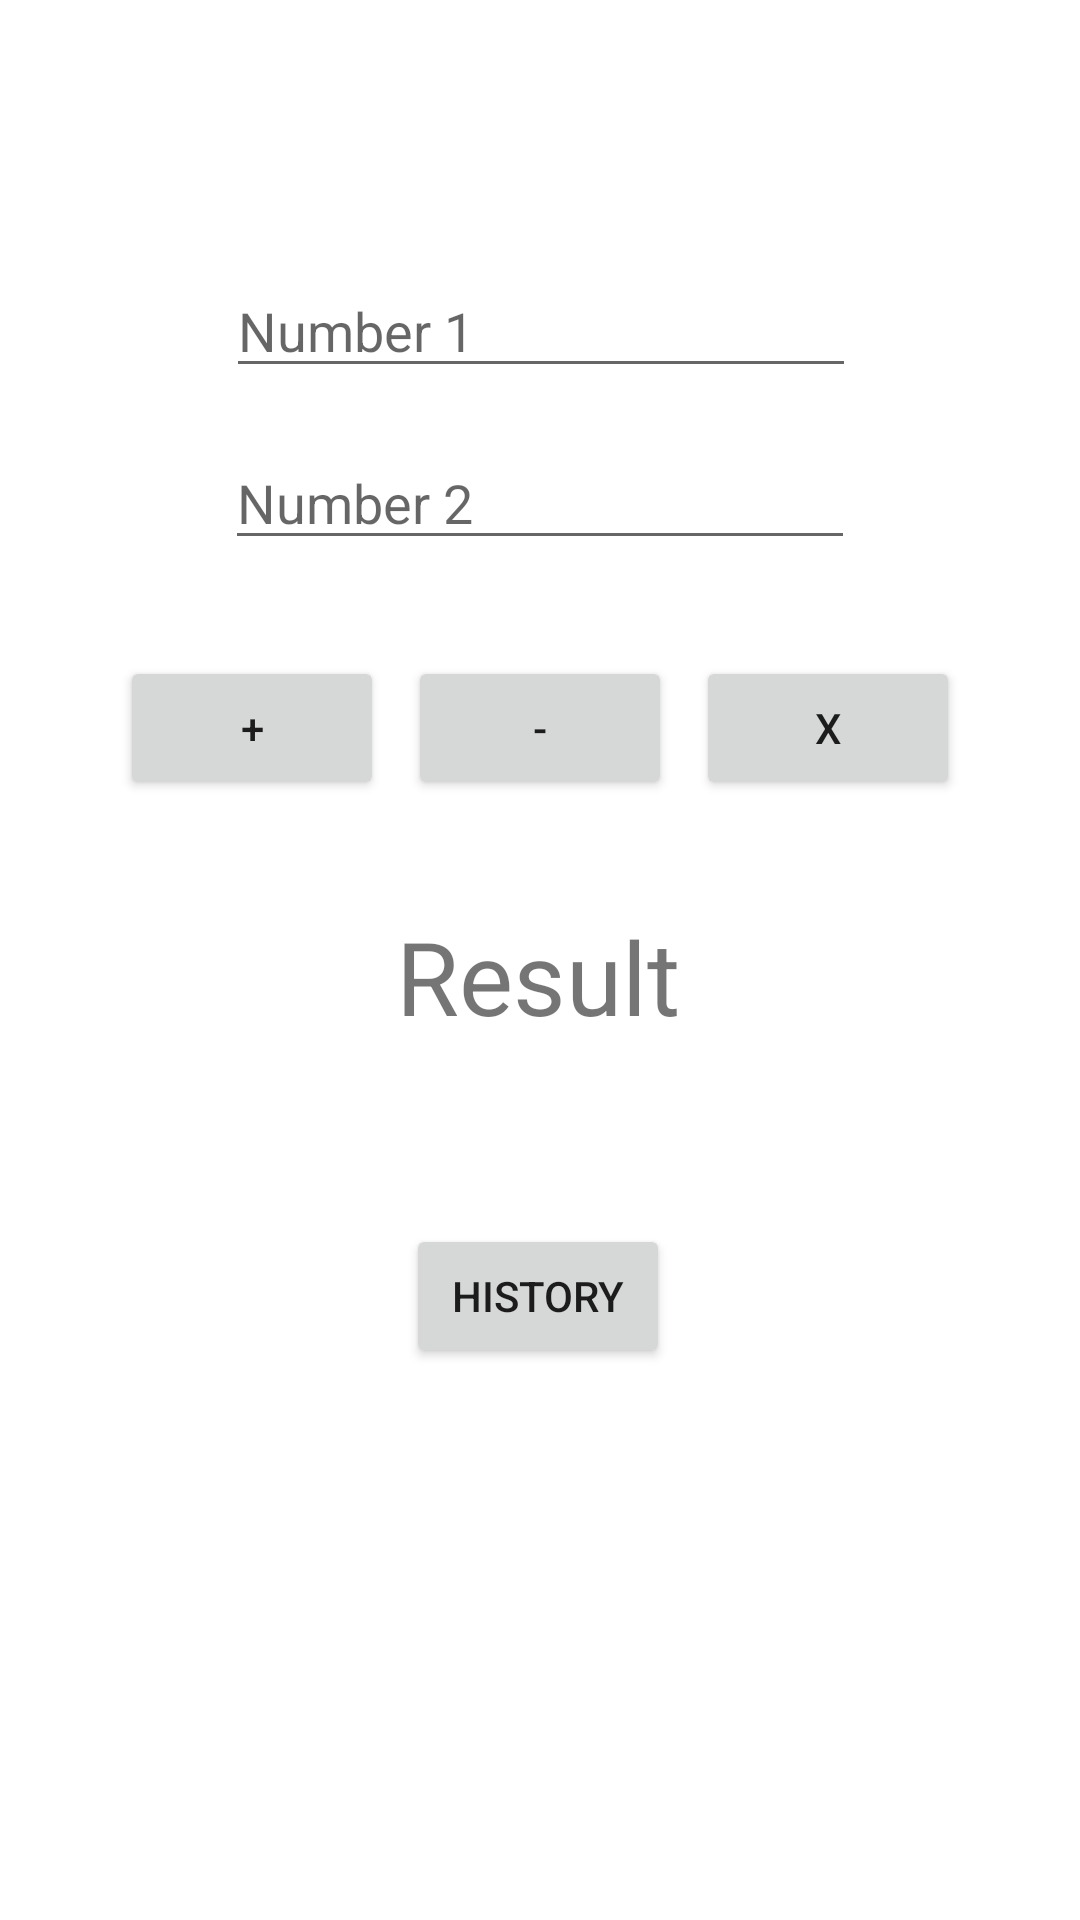

Layout XML and referenced resources for this Android screen:
<!-- AndroidManifest.xml: application theme Theme.AnytimeMobileProject -->
<!-- res/layout/activity_calculator.xml -->
<?xml version="1.0" encoding="utf-8"?>
<androidx.constraintlayout.widget.ConstraintLayout xmlns:android="http://schemas.android.com/apk/res/android"
    xmlns:app="http://schemas.android.com/apk/res-auto"
    xmlns:tools="http://schemas.android.com/tools"
    android:layout_width="match_parent"
    android:layout_height="match_parent"
    tools:context=".CalculatorActivity"
    tools:layout_editor_absoluteX="0dp"
    tools:layout_editor_absoluteY="-66dp">

    <EditText
        android:id="@+id/firstNumberEditText"
        android:layout_width="wrap_content"
        android:layout_height="wrap_content"
        android:layout_marginTop="88dp"
        android:ems="10"
        android:hint="Number 1"
        android:inputType="text"
        app:layout_constraintEnd_toEndOf="parent"
        app:layout_constraintHorizontal_bias="0.502"
        app:layout_constraintStart_toStartOf="parent"
        app:layout_constraintTop_toTopOf="parent" />

    <EditText
        android:id="@+id/secondNumberEditText"
        android:layout_width="wrap_content"
        android:layout_height="wrap_content"
        android:layout_marginTop="16dp"
        android:ems="10"
        android:hint="Number 2"
        android:inputType="text"
        app:layout_constraintEnd_toEndOf="parent"
        app:layout_constraintStart_toStartOf="parent"
        app:layout_constraintTop_toBottomOf="@+id/firstNumberEditText" />

    <Button
        android:id="@+id/addBtn"
        android:layout_width="wrap_content"
        android:layout_height="wrap_content"
        android:layout_marginStart="40dp"
        android:layout_marginTop="32dp"
        android:text="+"
        app:layout_constraintStart_toStartOf="parent"
        app:layout_constraintTop_toBottomOf="@+id/secondNumberEditText" />

    <Button
        android:id="@+id/subtractionBtn"
        android:layout_width="wrap_content"
        android:layout_height="wrap_content"
        android:layout_marginTop="32dp"
        android:text="-"
        app:layout_constraintEnd_toStartOf="@+id/multiplicationBtn"
        app:layout_constraintStart_toEndOf="@+id/addBtn"
        app:layout_constraintTop_toBottomOf="@+id/secondNumberEditText" />

    <TextView
        android:id="@+id/resultTextView"
        android:layout_width="wrap_content"
        android:layout_height="wrap_content"
        android:layout_marginTop="36dp"
        android:text="Result"
        android:textSize="34sp"
        app:layout_constraintEnd_toEndOf="parent"
        app:layout_constraintHorizontal_bias="0.498"
        app:layout_constraintStart_toStartOf="parent"
        app:layout_constraintTop_toBottomOf="@+id/addBtn" />

    <Button
        android:id="@+id/historyButton"
        android:layout_width="wrap_content"
        android:layout_height="48dp"
        android:layout_marginTop="60dp"
        android:text="History"
        app:layout_constraintEnd_toEndOf="parent"
        app:layout_constraintHorizontal_bias="0.498"
        app:layout_constraintStart_toStartOf="parent"
        app:layout_constraintTop_toBottomOf="@+id/resultTextView" />

    <Button
        android:id="@+id/multiplicationBtn"
        android:layout_width="wrap_content"
        android:layout_height="wrap_content"
        android:layout_marginTop="32dp"
        android:layout_marginEnd="40dp"
        android:text="X"
        app:layout_constraintEnd_toEndOf="parent"
        app:layout_constraintTop_toBottomOf="@+id/secondNumberEditText" />
</androidx.constraintlayout.widget.ConstraintLayout>
<!-- resources referenced by this layout -->
<resources>
  <style name="Theme.AnytimeMobileProject" parent="Theme.MaterialComponents.DayNight.DarkActionBar">
          
          <item name="colorPrimary">@color/purple_500</item>
          <item name="colorPrimaryVariant">@color/purple_700</item>
          <item name="colorOnPrimary">@color/white</item>
          
          <item name="colorSecondary">@color/teal_200</item>
          <item name="colorSecondaryVariant">@color/teal_700</item>
          <item name="colorOnSecondary">@color/black</item>
          
          <item name="android:statusBarColor">?attr/colorPrimaryVariant</item>
          
      </style>
  <!-- not gathered from this repository: default colours our renderer supplied (Android Studio template values) -->
  <color name="purple_500">#FF6200EE</color>
  <color name="purple_700">#FF3700B3</color>
  <color name="teal_200">#FF03DAC5</color>
  <color name="teal_700">#FF018786</color>
  <color name="black">#FF000000</color>
  <color name="white">#FFFFFFFF</color>
</resources>
